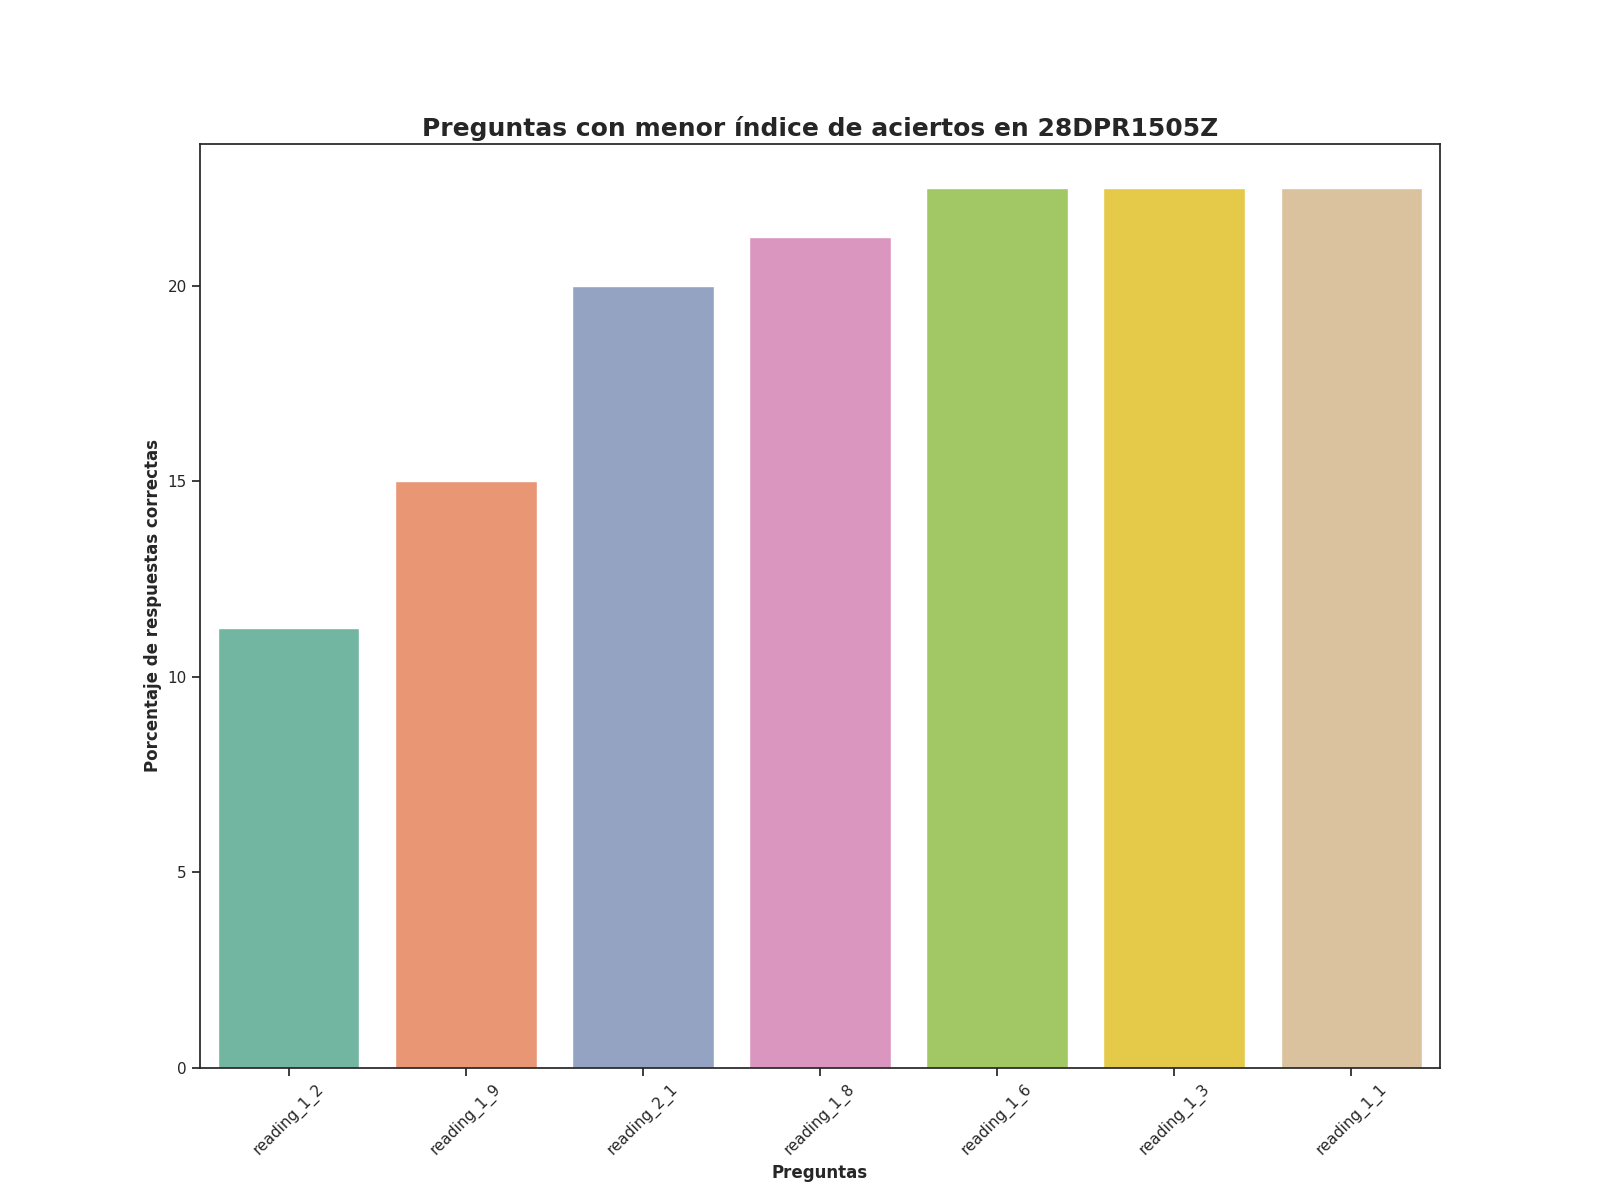

The file beside this chart, header and first rows:
Top, Pregunta, Porcentaje de respuestas correctas, Número de respuestas correctas
1, reading_1_2, 11.25, 9.0
2, reading_1_9, 15.0, 12.0
3, reading_2_1, 20.0, 16.0
4, reading_1_8, 21.25, 17.0
5, reading_1_6, 22.5, 18.0
6, reading_1_3, 22.5, 18.0
7, reading_1_1, 22.5, 18.0
